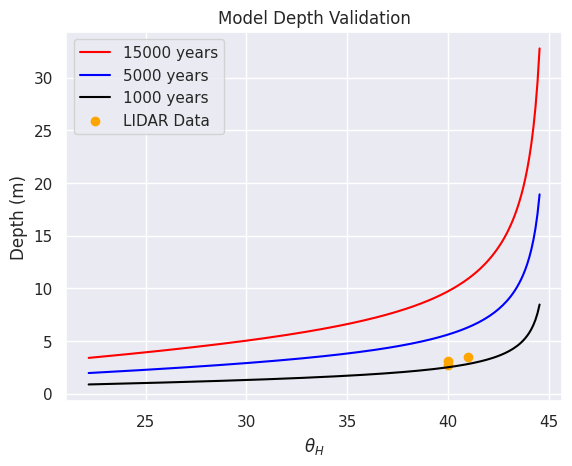
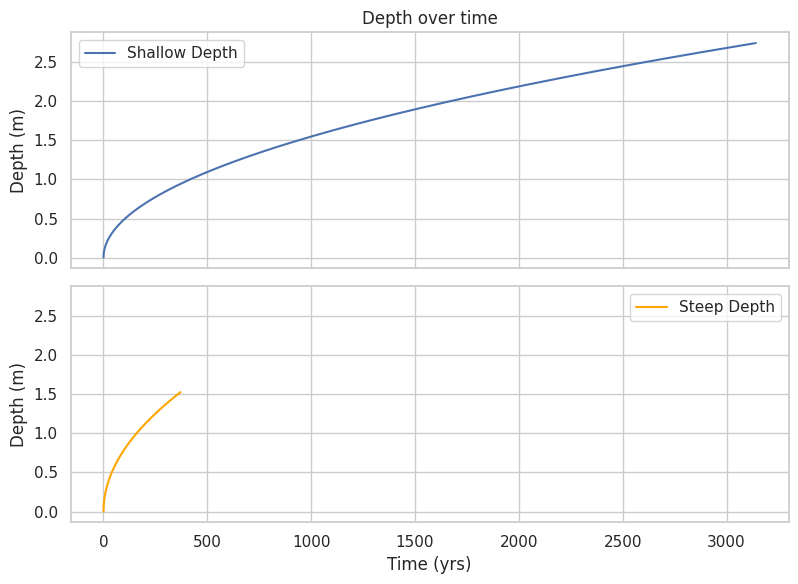

These charts were generated, in order, by the following Python code:
# -*- coding: utf-8 -*-
"""
Created on Wed Jun  7 13:32:07 2023

[redacted]

In this code you will find:

1) Modeled depth for a given time of infilling over a range of hollow slopes 
    given revamped parameter in the RI_function script
    
2) Modeled depth over time for a specifice hollow angle

*This should be modified so that the Knon and RI time value can be pulled instead of having
to go back in the variable explorer and search for it yourself*
"""
#%%
import numpy as np
import matplotlib.pyplot as plt
import pandas as pd
import seaborn as sns

# %% Define varibales

# Knon variables
Klin = 0.004 # m2/yr # linear sediment transport coefficient
Sc = 1.25 # unitless # critical slope

# Critical Depth variables
pw = 1000 # kg/m3 # density of water
ps = 1600 # kg/m3c # density of soil
phi = np.deg2rad(41)  # converts phi to radians ## set to 42 right now
g = 9.81  # m/s2 # force of gravity

#Define side/hollow slope range
slope_ang = np.arange(27,51, 0.1) # Side slope range from 27 to 51 in degrees in 0.1 intervals
slope_rad = np.deg2rad(slope_ang) # Side slope in radians
hollow_rad = (np.arctan((0.8*(np.tan(np.deg2rad(slope_ang)))))) # Hollow slope in radians
hollow_ang = np.rad2deg(np.arctan((0.8*(np.tan(np.deg2rad(slope_ang)))))) # Hollow slope in degrees

#%% Modeled depth for a given time of infilling over a range of hollow slopes
# Define function for nonlinear sediment transport coefficient (knon) 
# and hollow depth

# Define a funtion to find Knon given a Klin
# This can be used for any Klin value
def K(a):
    b = a / (1 - ((np.tan(slope_rad)/Sc)**2))
    return b

#Solve for Knon for a range of slopes given Klin of 0.004 m2/yr
Knon = K(Klin)

# Define a function for hollow depth over a specified time of infilling (t) over a range of hollow slopes
def hollow_depth(t):
    result = ((2*Knon)**0.5)*(((np.cos(hollow_rad))**(1/2))*(((np.tan(slope_rad))**2)-((np.tan(hollow_rad))**2))**(1/4)) * ((((np.cos(hollow_rad)**2)/(np.cos(slope_rad)**2))-1)**(1/4))*(t**0.5)
    return result 

#%%
# Hollow depth for time of infilling
t_10 = hollow_depth(10)
t_20 = hollow_depth(20)
t_27 = hollow_depth(27)
t_35 = hollow_depth(35)
t_50 = hollow_depth(50)
t_100 = hollow_depth(100)
t_200 = hollow_depth(200)
t_500 = hollow_depth(500)
t_1000 = hollow_depth(1000)
t_5000 = hollow_depth(5000)
t_15000 = hollow_depth(15000)
t_50000 = hollow_depth(50000)
t_80000 = hollow_depth(80000)

# Make a dataframe for this
df = pd.DataFrame(zip(hollow_ang, slope_ang, Knon, t_10, t_20, t_27, t_35, t_50, t_100, t_200, t_500, t_1000, t_5000, t_15000, t_50000, t_80000))
df.columns = ['hollow_angle', 'slope_angle', 'Knon', 'Depth_10','Depth_20','Depth_27','Depth_35','Depth_50','Depth_100','Depth_200',
              'Depth_500', 'Depth_1000', 'Depth_5000', 'Depth_15000', 'Depth_50000', 'Depth_80000']

#%% 
# Plot depth for given hollow infilling for given hollow slope
# Set the style
sns.set(style="darkgrid")

# Plot the data
plt.figure(dpi = 150)
sns.lineplot(data=df, x='hollow_angle', y='Depth_15000', label = "15000 years", color='red')
sns.lineplot(data=df, x='hollow_angle', y='Depth_5000', label = "5000 years", color='blue')
sns.lineplot(data=df, x='hollow_angle', y='Depth_1000', label = "1000 years", color='black')
# sns.lineplot(data=df, x='hollow_angle', y='Depth_20', color='black')

plt.scatter(41, 3.5, color='orange', linestyle='None', label = 'LIDAR Data')
plt.scatter(40, 3.1, color='orange', linestyle='None')
plt.scatter(40, 2.7, color='orange', linestyle='None')

# # These are the survey depths for six hollows with their respective error bars
# plt.errorbar(34, 0.27, yerr=0.11, fmt='-o', color='orange', linestyle='None', capsize=5, capthick=2, label='Elliott State Forest - 27 years of Infilling')
# plt.errorbar(30, 0.36, yerr=0.06, fmt='-o', color='orange', linestyle='None', capsize=5, capthick=2)
# plt.errorbar(28, 0.27, yerr=0.05, fmt='-o', color='orange', linestyle='None', capsize=5, capthick=2)
# plt.errorbar(29, 0.33, yerr=0.12, fmt='-o', color='orange', linestyle='None', capsize=5, capthick=2)
# plt.errorbar(30, 0.19, yerr=0.09, fmt='-o', color='orange', linestyle='None', capsize=5, capthick=2)
# plt.errorbar(34, 0.16, yerr=0.07, fmt='-o', color='orange', linestyle='None', capsize=5, capthick=2)
# plt.errorbar(39, 0.44, yerr=0.14, fmt='-o', color='blue', linestyle='None', capsize=5, capthick=2, label='Hadsall Creek - 21 years of infilling')

# Set title and labels
plt.title('Model Depth Validation')
plt.xlabel('$θ_H$')
plt.ylabel('Depth (m)')

# Adjust legend position
plt.legend(loc='upper left')

# Show plot
plt.show()

#%% Modeled depth over time for a specified hollow angle

# Depth ober time for a shallow (32) slope
# find your respective side slope value
# Knon was pulled from our modeled Knon function for respective hollow slope
slope = np.deg2rad(43)
hollow = np.arctan(0.8 * np.tan(slope))
t = np.arange(0, 3142) # This will have to be pulled from RI function as well
dep_shal = (
    (2 * 0.005966563315) ** 0.5
) * (np.cos(hollow) ** 0.5 * ((np.tan(slope) ** 2) - (np.tan(hollow) ** 2)) ** 0.25) * (
    ((np.cos(hollow) ** 2) / (np.cos(slope) ** 2) - 1) ** 0.25
) * (t ** 0.5)

# Depth ober time for a shallow (43) slope
# find your respective side slope value
# Knon was pulled from our modeled Knon function for respective hollow slope
slope_s = np.deg2rad(46.4)
hollow_s = np.arctan(0.8 * np.tan(slope_s))
t_s = np.arange(0, 372) # This will have to be pulled from RI function as well
dep_steep = (
    (2 * 0.013515216521) ** 0.5
) * (np.cos(hollow_s) ** 0.5 * ((np.tan(slope_s) ** 2) - (np.tan(hollow_s) ** 2)) ** 0.25) * (
    ((np.cos(hollow_s) ** 2) / (np.cos(slope_s) ** 2) - 1) ** 0.25
) * (t_s ** 0.5)

#%%
# Plot Depth over time for each scenrio for comparison
# Set the style
sns.set(style="whitegrid")

# Create figure and axes
fig, (ax1, ax2) = plt.subplots(2, 1, figsize=(8, 6), sharex=True, sharey=True)

# Plotting on the first subplot
sns.lineplot(x=t, y=dep_shal, ax=ax1, label="Shallow Depth")

# Plotting on the second subplot
sns.lineplot(x=t_s, y=dep_steep, ax=ax2, color='orange', label="Steep Depth")

# Set labels and title
ax1.set_xlabel("Time (yrs)")
ax1.set_ylabel("Depth (m)")
ax1.set_title("Depth over time")
ax1.legend()

ax2.set_xlabel("Time (yrs)")
ax2.set_ylabel("Depth (m)")
ax2.legend()

# Adjust layout
plt.tight_layout()

# Show plot
plt.show()

